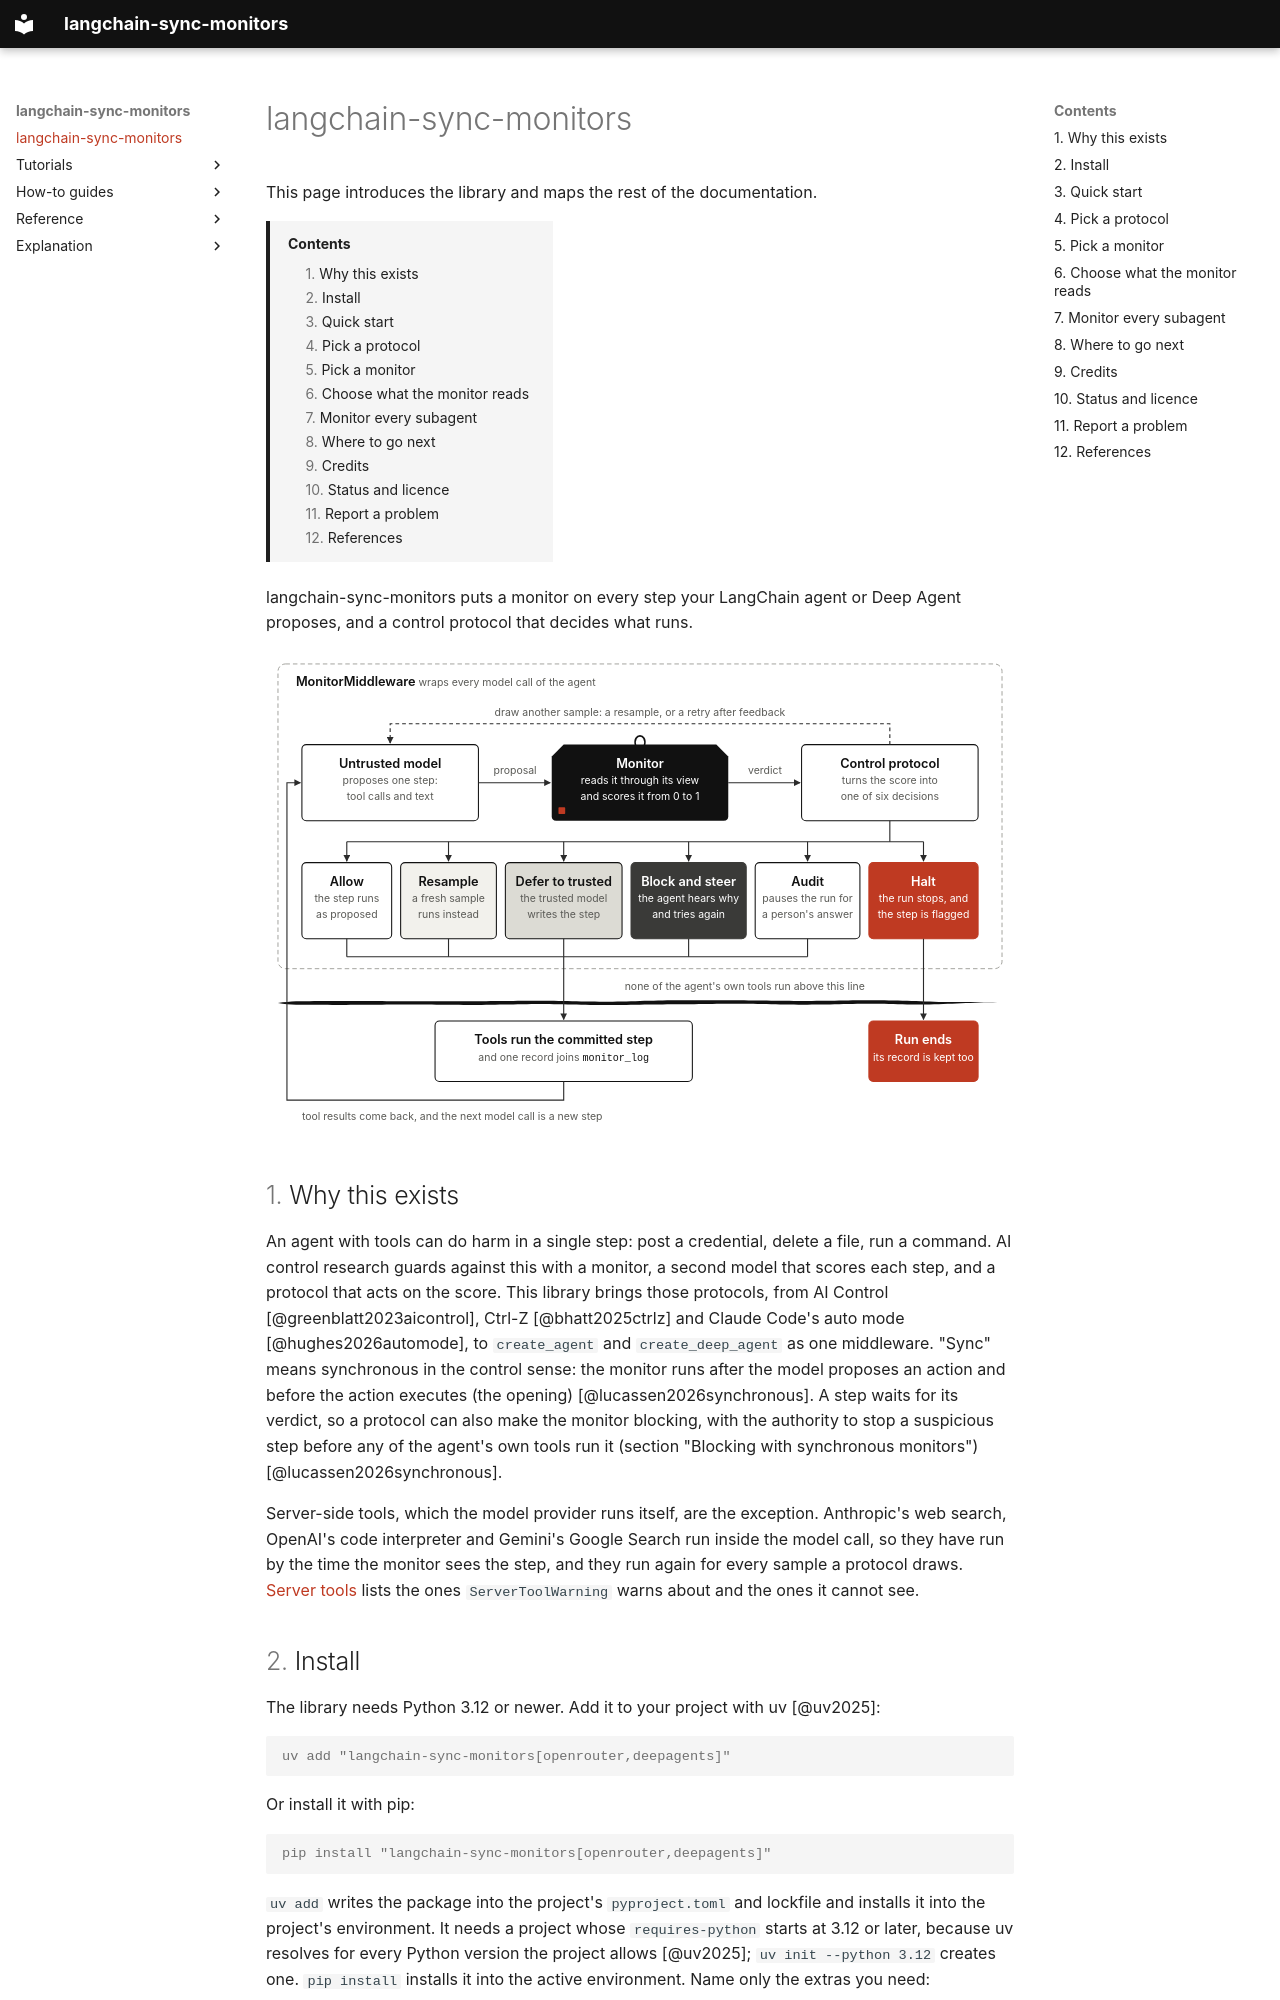

repository: omamori-lab/langchain-sync-monitors · page: index.html · generator: mkdocs

---
heading_numbers: false
---

# langchain-sync-monitors

This page introduces the library and maps the rest of the documentation.

[TOC]

langchain-sync-monitors puts a monitor on every step your LangChain agent or
Deep Agent proposes, and a control protocol that decides what runs.

[![The untrusted model proposes a step. The monitor, drawn as an omamori charm, reads it through its view and scores its suspicion from 0 to 1. The control protocol chooses one of six decisions, from the lightest touch to the strongest: allow it, resample it, defer to the trusted model, block it and tell the agent why, audit it and pause before any of the agent's own tools run until a person answers approve, edit, reject or stop, or halt. All of this happens inside the middleware, before any of the agent's own tools run; a brushed line marks that boundary. A committed step reaches the tools and a halted run ends, and either way one record joins monitor_log. Tool results come back, and the next model call is a new step.](assets/diagrams/monitored-step-light.svg#only-light)](assets/diagrams/monitored-step-light.svg "Open the diagram at full size")
[![The untrusted model proposes a step. The monitor, drawn as an omamori charm, reads it through its view and scores its suspicion from 0 to 1. The control protocol chooses one of six decisions, from the lightest touch to the strongest: allow it, resample it, defer to the trusted model, block it and tell the agent why, audit it and pause before any of the agent's own tools run until a person answers approve, edit, reject or stop, or halt. All of this happens inside the middleware, before any of the agent's own tools run; a brushed line marks that boundary. A committed step reaches the tools and a halted run ends, and either way one record joins monitor_log. Tool results come back, and the next model call is a new step.](assets/diagrams/monitored-step-dark.svg#only-dark)](assets/diagrams/monitored-step-dark.svg "Open the diagram at full size")

## Why this exists

An agent with tools can do harm in a single step: post a credential, delete a
file, run a command. AI control research guards against this with a monitor,
a second model that scores each step, and a protocol that acts on the score.
This library brings those protocols, from AI Control [@greenblatt2023aicontrol],
Ctrl-Z [@bhatt2025ctrlz] and Claude Code's auto mode
[@hughes2026automode], to `create_agent` and `create_deep_agent` as one
middleware. "Sync" means synchronous in the control sense: the monitor runs
after the model proposes an action and before the action executes
(the opening) [@lucassen2026synchronous]. A step waits for its verdict, so a
protocol can also make the monitor blocking, with the authority to stop a
suspicious step before any of the agent's own tools run it (section
"Blocking with synchronous monitors") [@lucassen2026synchronous].

Server-side tools, which the model provider runs itself, are the exception.
Anthropic's web search, OpenAI's code interpreter and Gemini's Google Search
run inside the model call, so they have run by the time the monitor sees the
step, and they run again for every sample a protocol draws.
[Server tools](how-to/choose-a-protocol.md#server-tools) lists the ones
`ServerToolWarning` warns about and the ones it cannot see.

## Install

The library needs Python 3.12 or newer. Add it to your project with
uv [@uv2025]:

```console
uv add "langchain-sync-monitors[openrouter,deepagents]"
```

Or install it with pip:

```console
pip install "langchain-sync-monitors[openrouter,deepagents]"
```

`uv add` writes the package into the project's `pyproject.toml` and lockfile
and installs it into the project's environment. It needs a project whose
`requires-python` starts at 3.12 or later, because uv resolves for every
Python version the project allows [@uv2025]; `uv init --python 3.12` creates
one. `pip install` installs it into the active environment. Name only the
extras you need:

| Extra | Adds | Needed for |
|---|---|---|
| `openrouter` | `langchain-openrouter` | model strings such as `"openrouter:xiaomi/mimo-v2.6-pro"` |
| `deepagents` | `deepagents` | `create_deep_agent` and `monitor_subagents` |
| `typesafe` | `hyoshigi[typesafe]`, with TypeSafe's SDK | `DecisionMonitor(model="typesafe:...")` |
